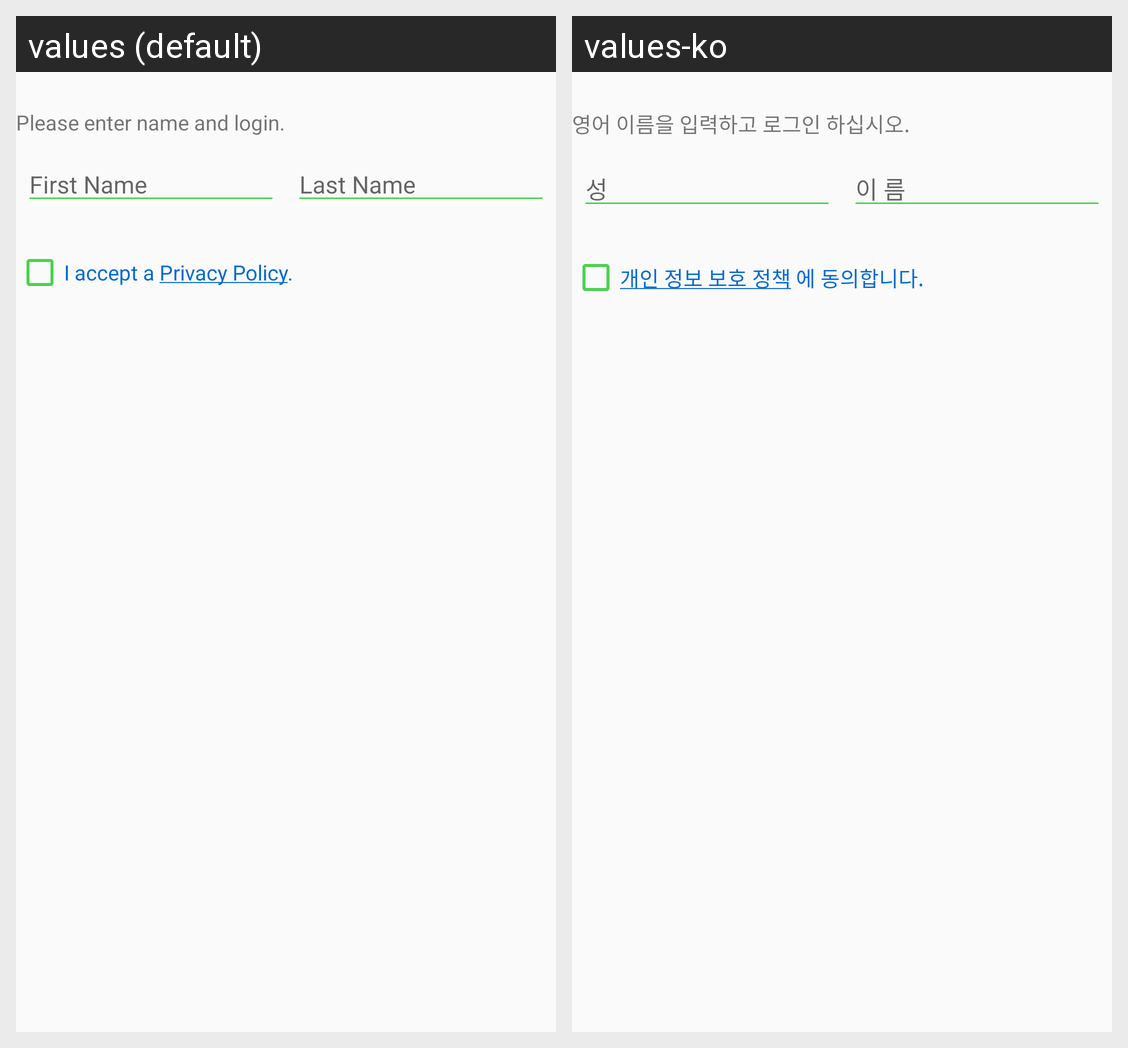

Locale-by-locale string values for the Android screen shown in this grid:
Android screen res/layout/activity_login.xml rendered under 2 locales, left to right: values (default), values-ko. Device: Nexus 5 (rendered at 1080×1920; each locale shown at half size, 540×960, under a caption strip naming it); theme AppTheme.
Strings drawn on this screen, with the default value and each locale's value (text and hints the layout hard-codes, and strings that could not be matched under every locale, appear in the picture but are not listed):

login_new_name
  values: Please enter name and login.
  values-ko: 영어 이름을 입력하고 로그인 하십시오.

first_name
  values: First Name
  values-ko: 성

last_name
  values: Last Name
  values-ko: 이 름

text_privacy_link
  values: I accept a Privacy Policy.
  values-ko: 개인 정보 보호 정책 에 동의합니다.
